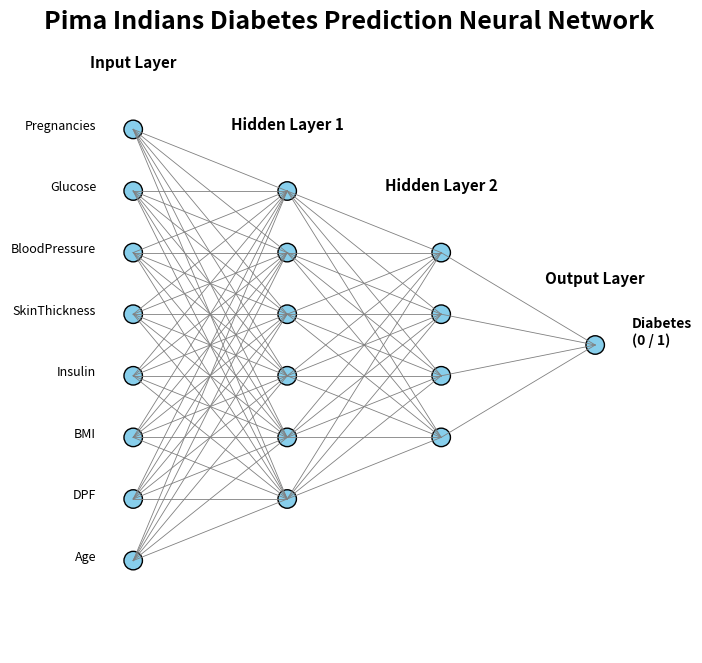

Python code for this plot:
# write a python program to draw the neural network for the the pima indians diabetes prediction problem which was discussed in the class

import matplotlib.pyplot as plt

def draw_neural_network():
    fig, ax = plt.subplots(figsize=(12, 8))

    # Layer definition
    layers = [8, 6, 4, 1]  # Input, Hidden1, Hidden2, Output
    layer_names = ["Input Layer", "Hidden Layer 1",
                   "Hidden Layer 2", "Output Layer"]

    neuron_radius = 0.15
    layer_spacing = 2.5

    neuron_positions = []

    # Draw neurons
    for layer_idx, num_neurons in enumerate(layers):
        x = layer_idx * layer_spacing
        layer_pos = []

        y_offset = (num_neurons - 1) / 2

        for neuron_idx in range(num_neurons):
            y = y_offset - neuron_idx

            circle = plt.Circle(
                (x, y),
                neuron_radius,
                color='skyblue',
                ec='black'
            )

            ax.add_patch(circle)
            layer_pos.append((x, y))

        neuron_positions.append(layer_pos)

        ax.text(
            x,
            y_offset + 1,
            layer_names[layer_idx],
            ha='center',
            fontsize=11,
            fontweight='bold'
        )

    # Draw connections
    for layer_idx in range(len(layers) - 1):
        for x1, y1 in neuron_positions[layer_idx]:
            for x2, y2 in neuron_positions[layer_idx + 1]:
                ax.plot(
                    [x1, x2],
                    [y1, y2],
                    'gray',
                    linewidth=0.6
                )

    # Input labels
    input_features = [
        "Pregnancies",
        "Glucose",
        "BloodPressure",
        "SkinThickness",
        "Insulin",
        "BMI",
        "DPF",
        "Age"
    ]

    for i, feature in enumerate(input_features):
        x, y = neuron_positions[0][i]
        ax.text(
            x - 0.6,
            y,
            feature,
            ha='right',
            fontsize=9
        )

    # Output label
    x, y = neuron_positions[-1][0]
    ax.text(
        x + 0.6,
        y,
        "Diabetes\n(0 / 1)",
        fontsize=10,
        fontweight='bold'
    )

    ax.set_xlim(-2, 9)
    ax.set_ylim(-5, 5)
    ax.set_aspect('equal')
    ax.axis('off')

    plt.title(
        "Pima Indians Diabetes Prediction Neural Network",
        fontsize=18,
        fontweight='bold'
    )

    plt.show()

draw_neural_network()
